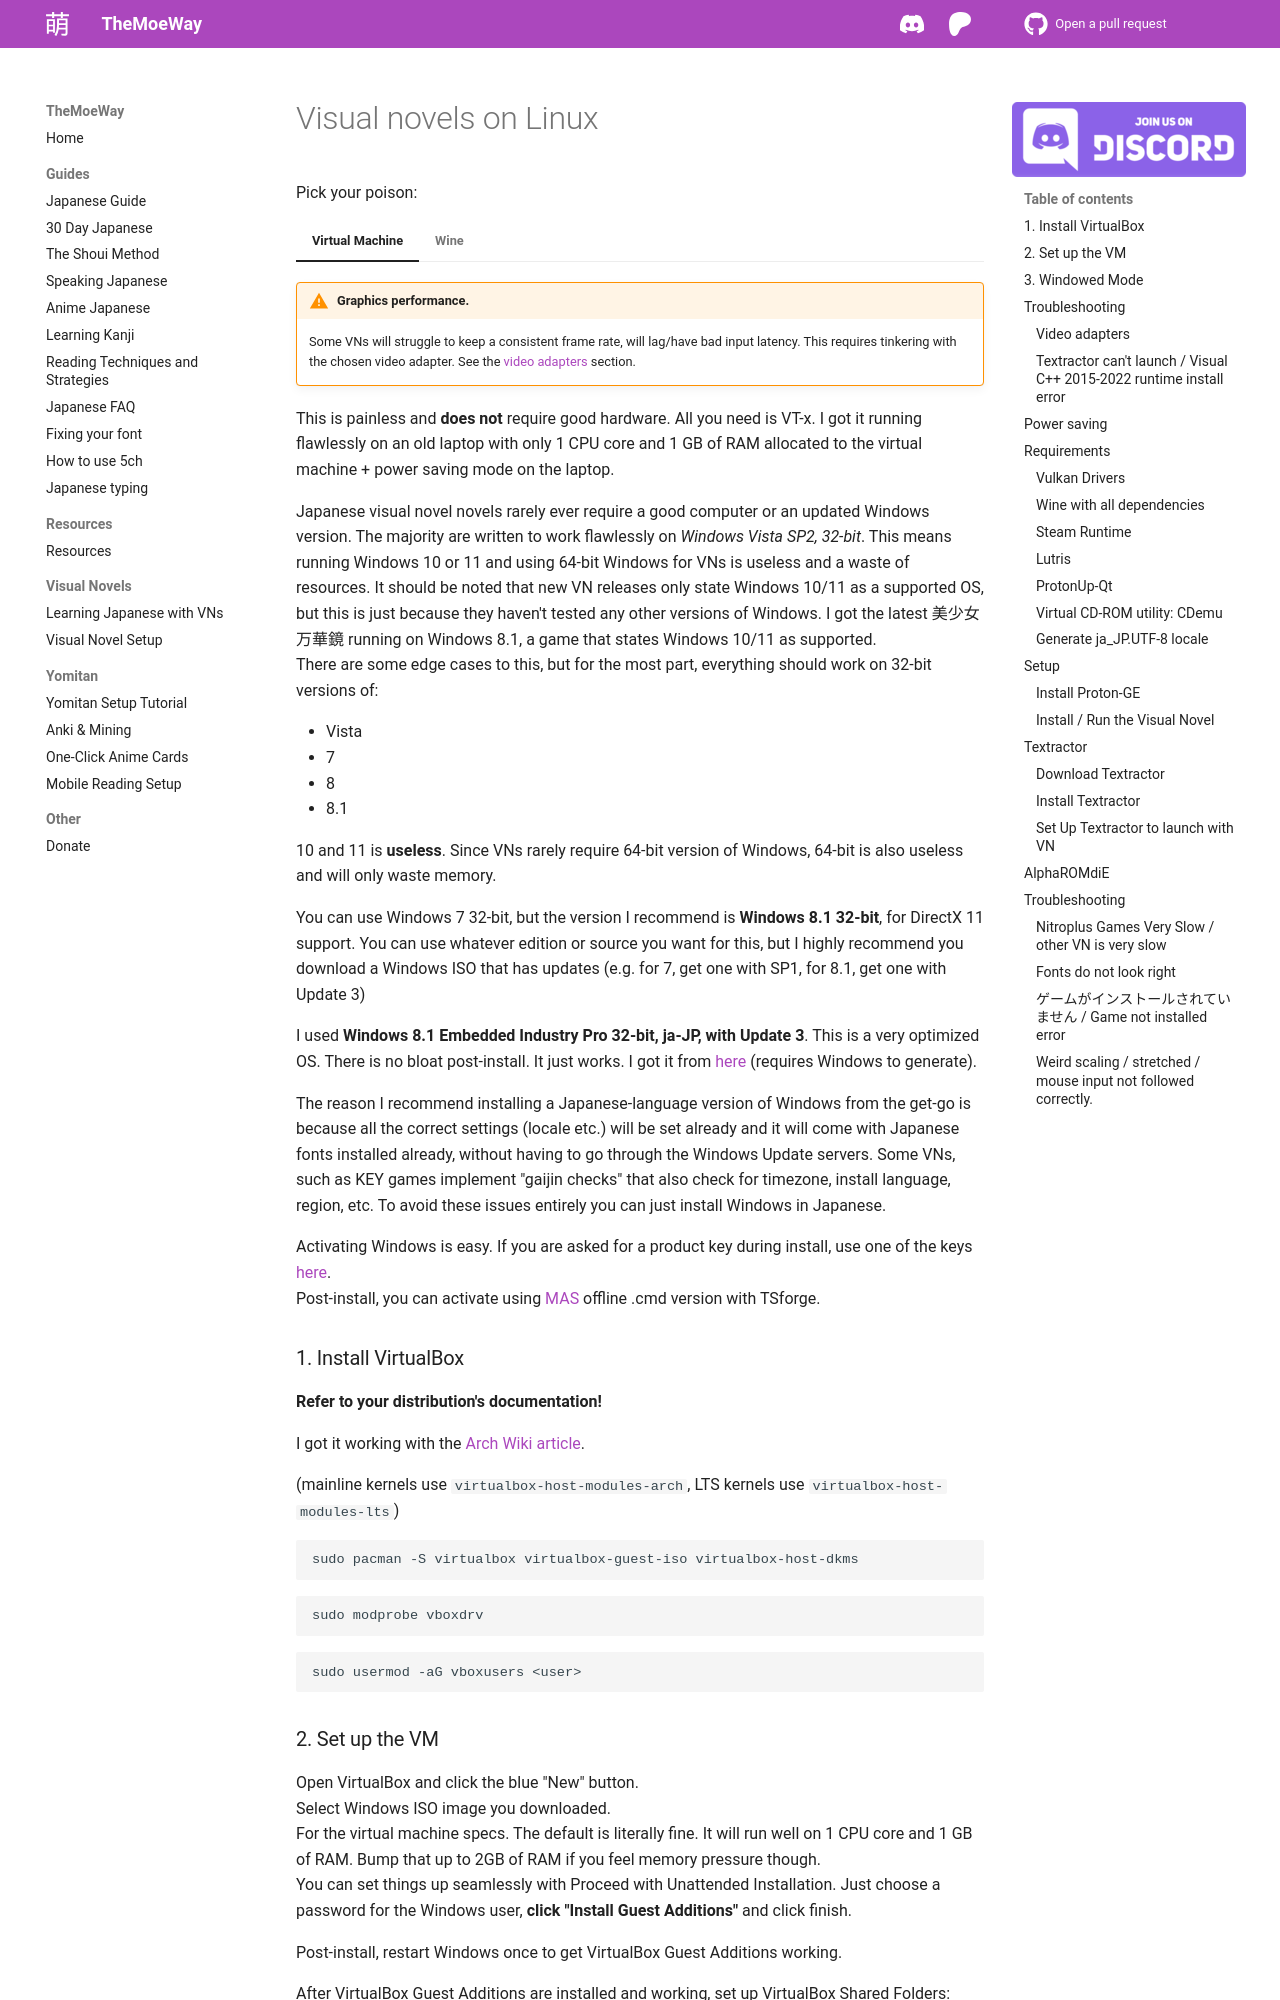

repository: shoui520/shoui520.github.io · page: vn-linux/index.html · generator: mkdocs

# Visual novels on Linux

Pick your poison:
=== "Virtual Machine"
	!!! warning "Graphics performance."
		Some VNs will struggle to keep a consistent frame rate, will lag/have bad input latency. This requires tinkering with the chosen video adapter. See the [video adapters](#video-adapters) section.

	This is painless and **does not** require good hardware. All you need is VT-x. I got it running flawlessly on an old laptop with only 1 CPU core and 1 GB of RAM allocated to the virtual machine + power saving mode on the laptop.  

	Japanese visual novel novels rarely ever require a good computer or an updated Windows version. The majority are written to work flawlessly on *Windows Vista SP2, 32-bit*. This means running Windows 10 or 11 and using 64-bit Windows for VNs is useless and a waste of resources. It should be noted that new VN releases only state Windows 10/11 as a supported OS, but this is just because they haven't tested any other versions of Windows. I got the latest 美少女万華鏡 running on Windows 8.1, a game that states Windows 10/11 as supported.  
	There are some edge cases to this, but for the most part, everything should work on 32-bit versions of:  

	- Vista
	- 7
	- 8
	- 8.1

	10 and 11 is **useless**. Since VNs rarely require 64-bit version of Windows, 64-bit is also useless and will only waste memory. 

	You can use Windows 7 32-bit, but the version I recommend is **Windows 8.1 32-bit**, for DirectX 11 support. You can use whatever edition or source you want for this, but I highly recommend you download a Windows ISO that has updates (e.g. for 7, get one with SP1, for 8.1, get one with Update 3) 

	I used **Windows 8.1 Embedded Industry Pro 32-bit, ja-JP, with Update 3**. This is a very optimized OS. There is no bloat post-install. It just works. I got it from [here](https://files.rg-adguard.net/file/d4264c0b-6bc1-a0a9-39c6-3f1e0923c0d1) (requires Windows to generate).  

	The reason I recommend installing a Japanese-language version of Windows from the get-go is because all the correct settings (locale etc.) will be set already and it will come with Japanese fonts installed already, without having to go through the Windows Update servers. Some VNs, such as KEY games implement "gaijin checks" that also check for timezone, install language, region, etc. To avoid these issues entirely you can just install Windows in Japanese.  

	Activating Windows is easy. If you are asked for a product key during install, use one of the keys [here](https://github.com/iMoeAriaCG/Windows-Key-Collection).  
	Post-install, you can activate using [MAS](https://massgrave.dev/) offline .cmd version with TSforge.  

	### 1. Install VirtualBox

	**Refer to your distribution's documentation!**  

	I got it working with the [Arch Wiki article](https://wiki.archlinux.org/title/VirtualBox).  

	(mainline kernels use `virtualbox-host-modules-arch`, LTS kernels use `virtualbox-host-modules-lts`)
	```bash
	sudo pacman -S virtualbox virtualbox-guest-iso virtualbox-host-dkms
	```
	```bash
	sudo modprobe vboxdrv
	```
	```bash
	sudo usermod -aG vboxusers <user>
	```

	### 2. Set up the VM 

	Open VirtualBox and click the blue "New" button.  
	Select Windows ISO image you downloaded.   
	For the virtual machine specs. The default is literally fine. It will run well on 1 CPU core and 1 GB of RAM. Bump that up to 2GB of RAM if you feel memory pressure though.    
	You can set things up seamlessly with Proceed with Unattended Installation. Just choose a password for the Windows user, **click "Install Guest Additions"** and click finish.   

	Post-install, restart Windows once to get VirtualBox Guest Additions working.   

	After VirtualBox Guest Additions are installed and working, set up VirtualBox Shared Folders: Devices > Shared Folders > Shared Folders Settings...  

	This is how you will be sharing files to your VM. Create a new folder on your Linux system. Click the + folder icon, add that as the Folder Path. You can leave the other fields blank. Enable Auto-mount, Make Machine-permanent and Make Global and click OK.  

	Download [WinCDEmu](https://wincdemu.sysprogs.org/) and drag it into your shared folder to access it from the VM. Install it.  
	Also install some redists:

	- [Microsoft Visual C++ 2015-2022 Redistributable (x86)](https://aka.ms/vs/17/release/vc_redist.x86.exe)  
	- [DirectX End User Runtimes](https://www.guru3d.com/download/directx-end-user-runtimes-(june-2010)/)  
	- [Additional runtimes: Visual Cpp Redist All-in-One](https://github.com/abbodi1406/vcredist/releases) (grab the x86 only release)

	<h2> <b>TIP</b>: If you experience <b>ANY</b> issues related to accessing/running/using/mounting files on the shared folder, then <u><b>COPY/MOVE</b></u> them to a <u>folder inside Windows</u> and try again.</h2>

	The instructions for installing VNs on Windows are detailed in my [Visual novels on Windows](/vn-win) guide. You can now follow that to get your VNs installed.

	For Textractor, you will need to port forward port `6677` to use the websocket from Linux. Power off the machine and run this (replace YOUR_VM_NAME with your VM name):
	```bash
	VBoxManage modifyvm "YOUR_VM_NAME" --natpf1 "vnport,tcp,,6677,,6677"
	```

	Now you can follow the [Learning Japanese with VNs](/vn) guide.  

	### 3. Windowed Mode

	Here's how I recommend you play your VNs:

	- Disable Auto-resize guest display (View > Auto-resize guest display)
	- Resize the VM (View > Virtual Screen 1) according to the aspect ratio of your visual novel. (4:3→ 1024x768, 16:9→1280x720 or the highest resolution the VN supports)  
	- Hide the bottom toolbar. Machine > Settings > Expert > User Interface, uncheck the box for the bottom toolbar.
	- Fullscreen (全画面表示/フルスクリーン) the visual novel (should be in the visual novel's options menu).  
	- Enable Scaled Mode (View > Scaled Mode) (toggle shortcut: right ctrl+C). The shortcut for the menu is right ctrl+Home

	Add a KDE window rule like this to "lock" the VirtualBox VM scaled window:

	Example, for 4:3

	![Image](img/vnlinux_vmwindowrule4x3.png){: .invertable-light .bg .bw }

	Example, for 16:9

	![Image](img/vnlinux_vmwindowrule16x9.png){: .invertable-light .bg .bw }

	### Troubleshooting

	#### Video adapters
	Some games really don't like the VBoxSVGA video adapter. They will either: crash, refuse to start, be unable to go full screen. For these games, you need to switch to the VMSVGA adapter.  

	* VBoxSVGA: default, supports 3D acceleration. Potentially the fastest speed for GPU demanding VNs. Bad compatibility.
	* VBoxVGA: better compatibility, good speed depending on engine.
	* VMSVGA: best compatibility. supports higher 4:3 resolutions. Recommended for older VNs.

	#### Textractor can't launch / Visual C++ 2015-2022 runtime install error

	You need to make sure you have an updated version of the Windows version you are running. The most painless way to achieve this is to just have an .iso with service packs/updates already installed.  

	Recommended:  

	* Windows 7 SP1, 32-bit
	* Windows 8.1 with Update 3, 32-bit
	### Power saving

	I recommend this for laptops.  
	You can conserve power by restricting VirtualBox's threads to a single core. Even if you only give 1 CPU core to the guest OS, VirtualBox still runs multithreaded on the host OS. This means that while the virtual machine is running, the host OS's scheduler does not let the rest of your CPU cores enter PC6/PC8 deep C-states, causing unneccessary battery drain.  

	You can force VirtualBox to run on a single core by using `taskset`.  
	To run your VirtualBox VM on the physical core 0 (1st core) and its hyperthreaded sibling, run:  
	```bash
	taskset -c 0,4 VirtualBoxVM --startvm "YourVMName"
	```  

	You should check how Linux sees your CPU topology with `lscpu -e`. For most processors on Linux, CPU 0 and CPU 4 correspond to the 1st physical core and its hyperthreaded sibling. Note that this differs from the Windows topology mapping (Windows equivalent is CPU 0 and CPU 1).  

	```
	% lscpu -e    
	CPU SOCKET CORE L1d:L1i:L2:L3 ONLINE    MAXMHZ   MINMHZ      MHZ
	0      0    0 0:0:0:0          yes 3600.0000 400.0000 799.9090
	1      0    1 1:1:1:0          yes 3600.0000 400.0000 798.5420
	2      0    2 2:2:2:0          yes 3600.0000 400.0000 799.9970
	3      0    3 3:3:3:0          yes 3600.0000 400.0000 800.2590
	4      0    0 0:0:0:0          yes 3600.0000 400.0000 800.1550
	5      0    1 1:1:1:0          yes 3600.0000 400.0000 799.9570
	6      0    2 2:2:2:0          yes 3600.0000 400.0000 800.0190
	7      0    3 3:3:3:0          yes 3600.0000 400.0000 799.9650
	```

	With VirtualBox running on a single core, the VM will run slower and with higher input latency, but it is better for laptop battery life.
